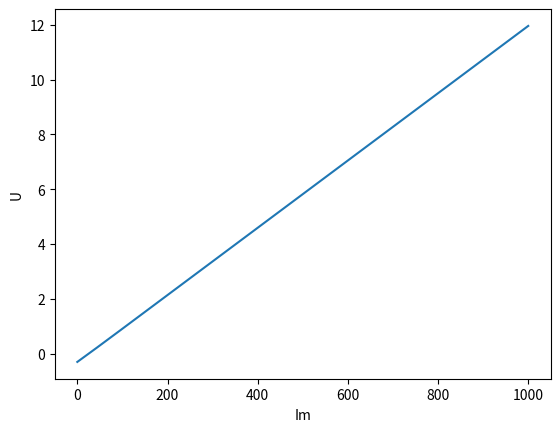

This figure's Python source:
import matplotlib.pyplot as plt
import numpy as np
from scipy.interpolate import make_interp_spline



U1 = [0.60, -0.60, -1.85, -3.08, -4.30, -5.53, -6.76, -7.97, -9.21, -10.43, -11.66]
U2 = [-0.61, 0.60, 1.82, 3.05, 4.28, 5.51, 6.74, 7.97, 9.20, 10.43, 11.65]
U3 = [-0.61, -1.85, -3.08, -4.30, -5.54, -6.77, -7.99, -9.22, -10.45, -11.67, -12.90]
U4 = [-0.62, 0.58, 1.81, 3.03, 4.26, 5.49, 6.71, 7.95, 9.18, 10.42, 11.64]

U = list(map(lambda a,b,c,d: (a-b+c-d)/4, U1,U2,U3,U4))
print(U)

if U[8]<0:
    U = [-x for x in U]

plt.xlabel("Im")
plt.ylabel("U")

gap = np.linspace(0,1000,10000)
u_value = np.array(U)
Im_value = np.array(range(0,1100,100))

model = make_interp_spline(Im_value,u_value)
line = model(gap)

plt.plot(gap,line)
# plt.show()
plt.savefig("./U-Im.png")
plt.show()


